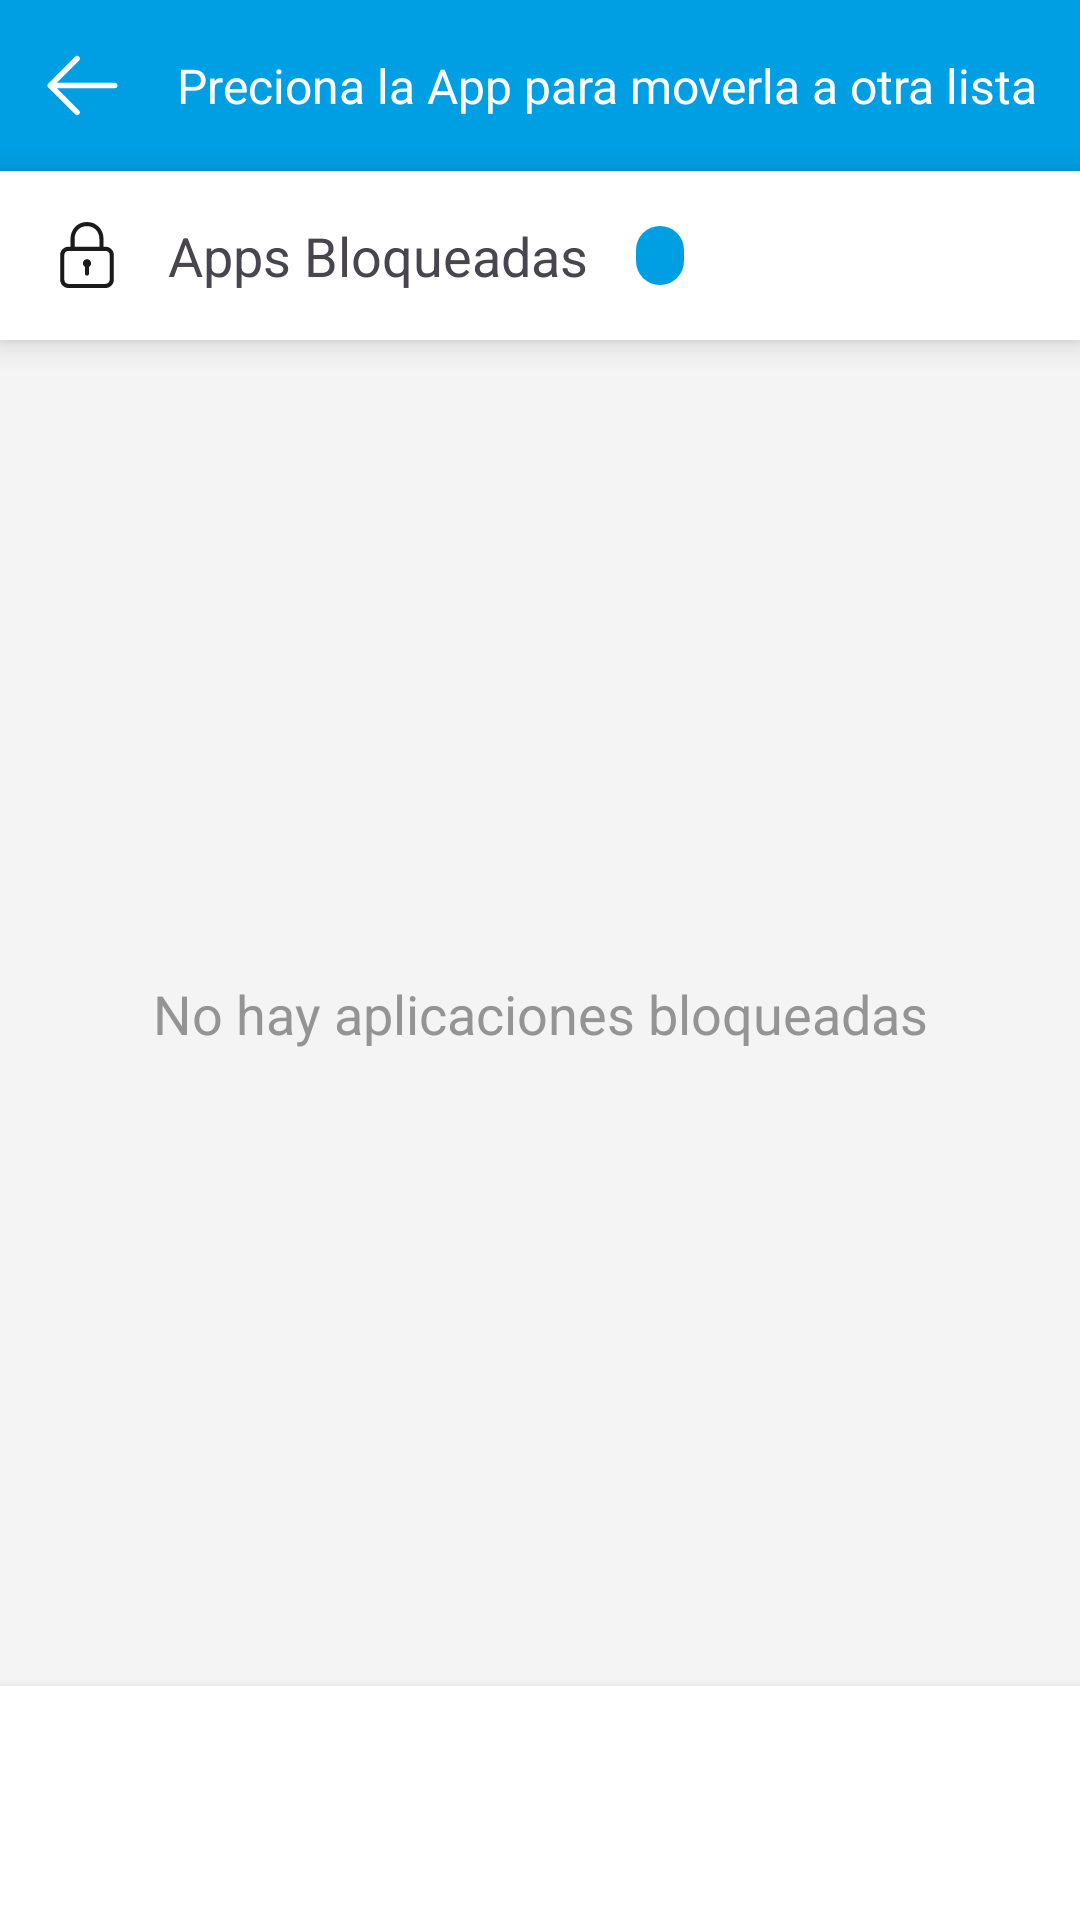

Here is an Android app screen rendered from its layout file. Give the layout XML and the strings, colors and styles it references.
<!-- AndroidManifest.xml: application theme Theme.ControlParental -->
<!-- res/layout/fragment_blocked_apps_edit.xml -->
<?xml version="1.0" encoding="utf-8"?>
<androidx.constraintlayout.widget.ConstraintLayout xmlns:android="http://schemas.android.com/apk/res/android"
    xmlns:app="http://schemas.android.com/apk/res-auto"
    xmlns:tools="http://schemas.android.com/tools"
    android:id="@+id/main_add_apps"
    android:layout_width="match_parent"
    android:layout_height="match_parent"
    android:background="@color/fondo_principal">

    <androidx.constraintlayout.widget.ConstraintLayout
        android:id="@+id/barra_arriba"
        android:layout_width="match_parent"
        android:layout_height="wrap_content"
        android:background="@color/blue_principal"
        android:padding="6dp"
        app:layout_constraintEnd_toEndOf="parent"
        app:layout_constraintStart_toStartOf="parent"
        app:layout_constraintTop_toTopOf="parent">

        <androidx.appcompat.widget.AppCompatButton
            android:id="@+id/btnBack"
            android:layout_width="45dp"
            android:layout_height="45dp"
            android:paddingStart="0dp"
            android:background="@drawable/oval_boton_selector"
            android:drawableStart="@drawable/arrow_back_scaled"
            android:drawableTint="@color/white"
            android:contentDescription="Botón Atrás"
            app:layout_constraintBottom_toBottomOf="parent"
            app:layout_constraintStart_toStartOf="parent"
            app:layout_constraintTop_toTopOf="parent"/>


        <TextView
            android:layout_width="wrap_content"
            android:layout_height="wrap_content"
            android:layout_marginStart="8dp"
            android:text="Preciona la App para moverla a otra lista"
            android:textColor="@color/white"
            android:textSize="16sp"
            app:layout_constraintBottom_toBottomOf="parent"
            app:layout_constraintStart_toEndOf="@id/btnBack"
            app:layout_constraintTop_toTopOf="parent" />

    </androidx.constraintlayout.widget.ConstraintLayout>

    <LinearLayout
        android:id="@+id/llTituloAppsBloqueadas"
        android:layout_width="match_parent"
        android:layout_height="wrap_content"
        android:gravity="center_vertical"
        android:orientation="horizontal"
        android:background="@color/white"
        android:elevation="6dp"
        android:paddingHorizontal="18dp"
        app:layout_constraintTop_toBottomOf="@id/barra_arriba">

        <View
            android:layout_width="22dp"
            android:layout_height="22dp"
            android:background="@drawable/lock"/>

        <TextView
            android:layout_width="wrap_content"
            android:layout_height="wrap_content"
            android:layout_margin="16dp"
            android:text="Apps Bloqueadas"
            android:textSize="18sp"
            android:textStyle="normal" />

        <TextView
            android:id="@+id/tvCantidadAppsBloqueadas"
            android:layout_width="wrap_content"
            android:layout_height="wrap_content"
            android:background="@drawable/radius_background"
            android:paddingHorizontal="8dp"
            android:paddingVertical="3dp"
            android:textSize="10sp"
            tools:text="30" />
    </LinearLayout>



    <ScrollView
        android:id="@+id/svInfo"
        android:layout_width="match_parent"
        android:layout_height="0dp"
        android:background="@color/fondo_scroll"
        android:scrollbars="none"
        app:layout_constraintBottom_toTopOf="@id/barra_baja"
        app:layout_constraintTop_toBottomOf="@id/llTituloAppsBloqueadas">

        <androidx.constraintlayout.widget.ConstraintLayout
            android:layout_width="match_parent"
            android:layout_height="wrap_content">

            <LinearLayout
                android:layout_width="match_parent"
                android:layout_height="wrap_content"
                android:orientation="vertical"
                android:paddingHorizontal="11dp"
                app:layout_constraintTop_toTopOf="parent">

                <FrameLayout
                    android:layout_width="match_parent"
                    android:layout_height="match_parent">

                    <androidx.recyclerview.widget.RecyclerView
                        android:id="@+id/rvBlockedAppsEdit"
                        android:layout_width="match_parent"
                        android:layout_height="wrap_content" />



                    <ProgressBar
                        android:id="@+id/progressBarUpdateBD"
                        android:layout_width="match_parent"
                        android:layout_height="match_parent"
                        android:layout_gravity="center"
                        android:elevation="8dp"
                        android:visibility="gone" />
                </FrameLayout>

            </LinearLayout>

        </androidx.constraintlayout.widget.ConstraintLayout>

    </ScrollView>

    <TextView
        android:id="@+id/tvEmptyMessage"
        android:layout_width="match_parent"
        android:layout_height="wrap_content"
        android:gravity="center"
        android:text="No hay aplicaciones bloqueadas"
        android:textColor="@color/gris"
        android:textSize="18sp"
        android:visibility="visible"
        app:layout_constraintTop_toBottomOf="@id/llTituloAppsBloqueadas"
        app:layout_constraintBottom_toTopOf="@id/barra_baja"/>

    <androidx.constraintlayout.widget.ConstraintLayout
        android:id="@+id/barra_baja"
        android:layout_width="match_parent"
        android:layout_height="wrap_content"
        android:background="@color/white"
        android:elevation="6dp"
        android:padding="11dp"
        app:layout_constraintBottom_toBottomOf="parent">

        <androidx.appcompat.widget.AppCompatButton
            android:id="@+id/aggregarAppsABlockedBoton"
            android:layout_width="match_parent"
            android:layout_height="wrap_content"
            android:layout_margin="16dp"
            android:background="@drawable/radius_button_principal_selector"
            android:drawableStart="@drawable/baseline_add_circle_outline_24"
            android:drawablePadding="0dp"
            android:drawableTint="@color/white"
            android:minWidth="0dp"
            android:minHeight="0dp"
            android:text="Agregar apps a lista de Apps Bloqueadas"
            android:textAllCaps="false"
            android:textColor="@color/text_boton"
            android:textSize="15sp"
            app:layout_constraintBottom_toBottomOf="parent"
            app:layout_constraintEnd_toEndOf="parent"
            app:layout_constraintTop_toTopOf="parent" />

    </androidx.constraintlayout.widget.ConstraintLayout>

</androidx.constraintlayout.widget.ConstraintLayout>
<!-- resources referenced by this layout -->
<resources>
  <color name="blue_principal">#009ee3</color>
  <color name="fondo_principal">#006FA0</color>
  <color name="fondo_scroll">#F4F4F4</color>
  <color name="gris">#949494</color>
  <color name="text_boton">#FFFFFF</color>
  <color name="white">#FFFFFFFF</color>
  <!-- drawable arrow_back_scaled (drawable) -->
  <layer-list xmlns:android="http://schemas.android.com/apk/res/android">
      <item
          android:gravity="center"
          android:width="43dp"
          android:height="43dp"
          android:drawable="@drawable/arrow_left_svgrepo_com" />
  
  </layer-list>
  <!-- drawable oval_boton_selector (drawable) -->
  <selector xmlns:android="http://schemas.android.com/apk/res/android">
      
      <item android:drawable="@drawable/oval_button_presed" android:state_pressed="true"/>
  
      
      <item android:drawable="@drawable/oval_button_focus" android:state_focused="true"/>
  
      
      <item android:drawable="@drawable/oval_button"/>
  </selector>
  <!-- drawable radius_background (drawable) -->
  <shape xmlns:android="http://schemas.android.com/apk/res/android"
      android:shape="rectangle">
      <solid android:color="@color/blue_principal" />
      <corners android:radius="15dp" />
  </shape>
  <!-- drawable radius_button_principal_selector (drawable) -->
  <selector xmlns:android="http://schemas.android.com/apk/res/android">
      
      <item android:drawable="@drawable/radius_button_principal_pressed" android:state_pressed="true"/>
      
      <item android:drawable="@drawable/radius_button_focus" android:state_focused="true"/>
      
      <item android:drawable="@drawable/radius_button_principal"/>
  </selector>
  <style name="Theme.ControlParental" parent="Base.Theme.ControlParental" />
  <!-- drawable arrow_left_svgrepo_com (drawable) -->
  <vector xmlns:android="http://schemas.android.com/apk/res/android"
      android:width="80dp"
      android:height="80dp"
      android:viewportWidth="24"
      android:viewportHeight="24">
  
  
      <path
          android:fillColor="#00000000"
          android:pathData="M18,12L6,12M6,12L11,17M6,12L11,7"
          android:strokeWidth="1"
          android:strokeColor="#000000"
          android:strokeLineCap="round"
          android:strokeLineJoin="round" />
  
  </vector>
  <color name="gris_icono">#1A1A1A</color>
  <!-- drawable oval_button_presed (drawable) -->
  <shape xmlns:android="http://schemas.android.com/apk/res/android"
      android:shape="oval">
  
      <solid android:color="@color/fondo_principal" />
  
      <corners android:radius="30dp"/> 
  </shape>
  <!-- drawable oval_button_focus (drawable) -->
  <shape xmlns:android="http://schemas.android.com/apk/res/android"
      android:shape="oval">
  
      <solid android:color="@color/mercadopago" />
  
      <corners android:radius="30dp"/> 
  </shape>
  <!-- drawable oval_button (drawable) -->
  <shape xmlns:android="http://schemas.android.com/apk/res/android"
      android:shape="oval">
  
      <solid android:color="@color/boton_transporente" />
  
  
      <corners android:radius="30dp"/> 
  </shape>
  <!-- drawable radius_button_focus (drawable) -->
  <shape xmlns:android="http://schemas.android.com/apk/res/android">
      <solid android:color="@color/mercadopago" />
  
      <corners android:radius="8dp" />
  </shape>
  <style name="Base.Theme.ControlParental" parent="Theme.Material3.DayNight.NoActionBar">
          <item name="android:statusBarColor">@color/fondo_principal</item>
          <item name="android:navigationBarColor">@android:color/black</item> 
          <item name="android:windowTranslucentNavigation">false</item> 
  
  
      </style>
  <color name="mercadopago">#00A650</color>
  <color name="boton_transporente">#0086B4FF</color>
</resources>
